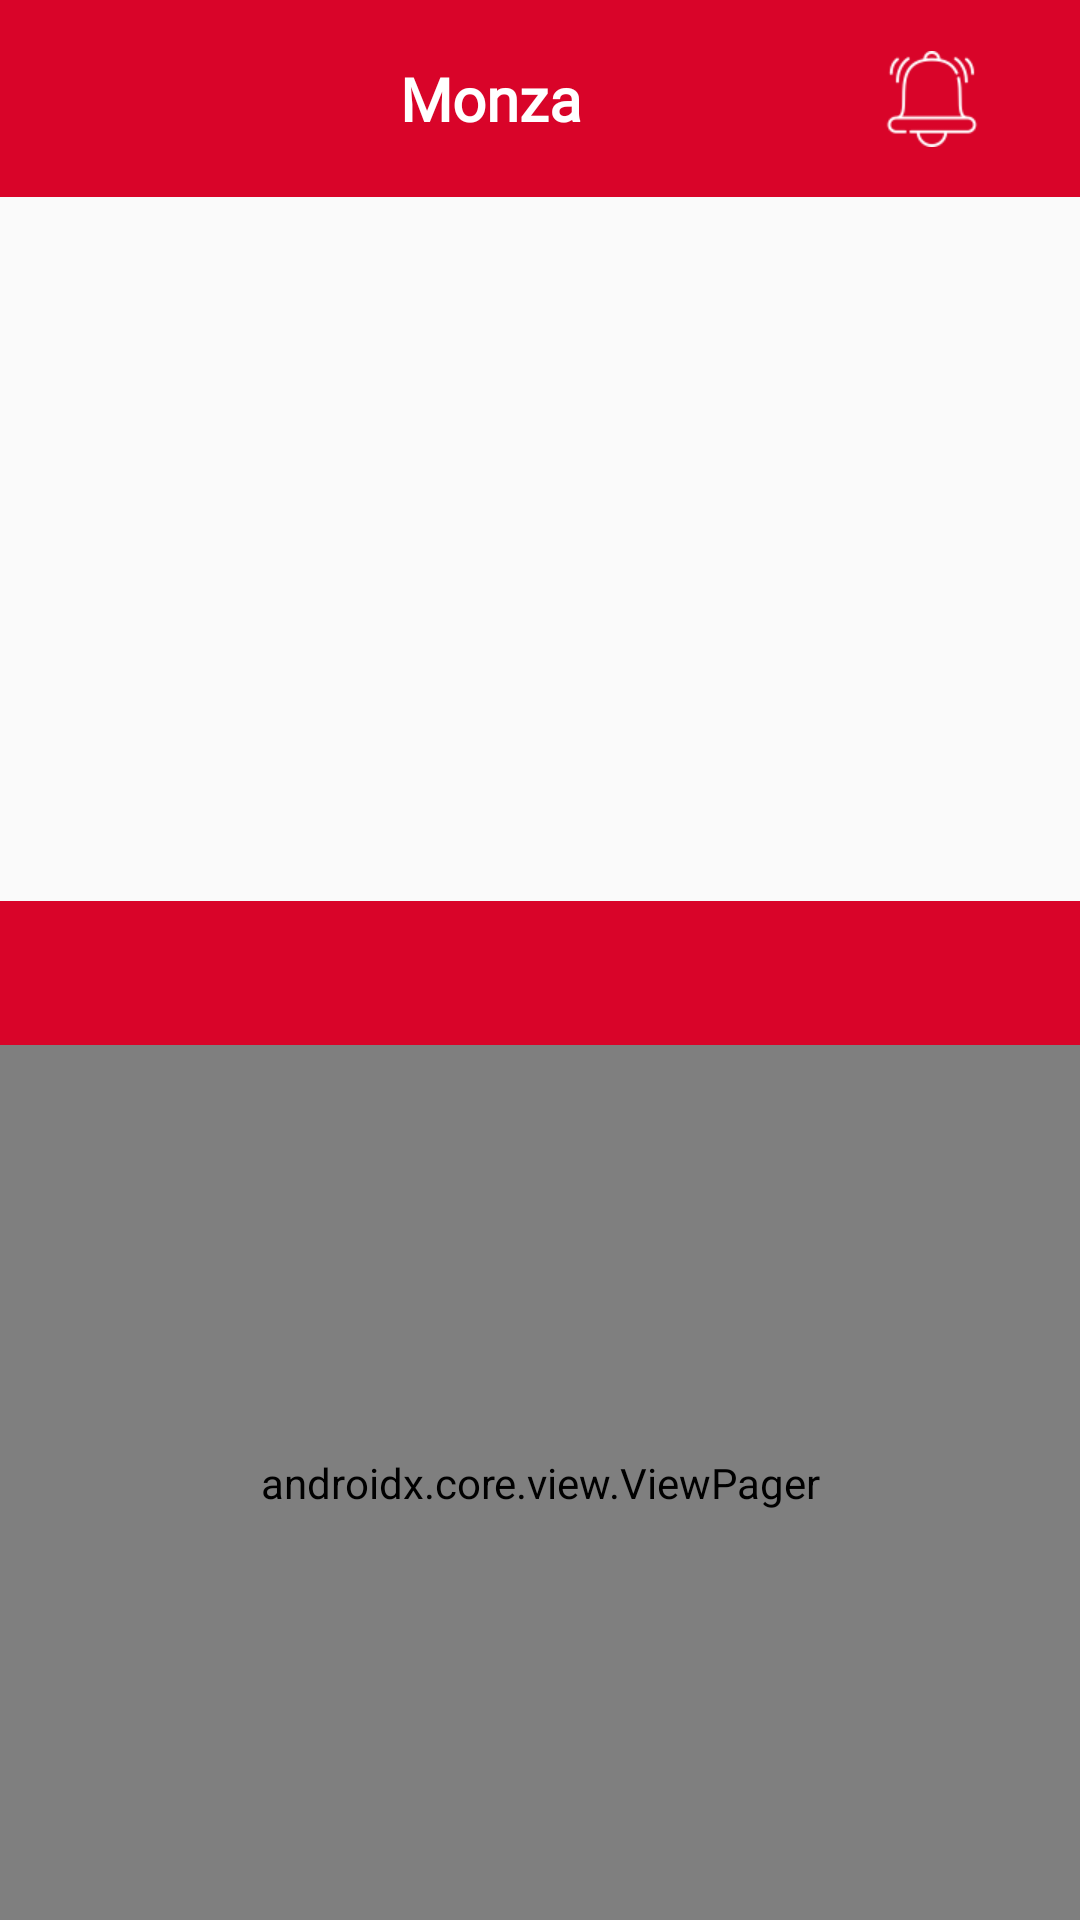

Layout XML and referenced resources for this Android screen:
<!-- AndroidManifest.xml: application theme AppTheme -->
<!-- res/layout/detail_layout.xml -->
<?xml version="1.0" encoding="utf-8"?>
<LinearLayout xmlns:android="http://schemas.android.com/apk/res/android"
    xmlns:app="http://schemas.android.com/apk/res-auto"
    xmlns:tools="http://schemas.android.com/tools"
    android:layout_width="match_parent"
    android:layout_height="match_parent"
    android:orientation="vertical">

    <LinearLayout
        android:layout_width="match_parent"
        android:layout_height="wrap_content"
        android:layout_weight="1"
        android:orientation="horizontal">

        <ImageButton
            android:id="@+id/imageButton"
            android:layout_width="wrap_content"
            android:layout_height="match_parent"
            android:layout_weight="2"
            android:background="@drawable/btn_style1"
            tools:srcCompat="@drawable/back" />

        <TextView
            android:id="@+id/title_detailActivity"
            android:layout_width="wrap_content"
            android:layout_height="match_parent"
            android:layout_weight="4"
            android:background="@color/red"
            android:fontFamily="@font/formula1_regular_web_0"
            android:gravity="center"
            android:text="Monza"
            android:textColor="@color/cardview_light_background"
            android:textSize="20sp"
            android:textStyle="normal|bold" />

        <ImageButton
            android:id="@+id/buttonNotification"
            android:layout_width="wrap_content"
            android:layout_height="match_parent"
            android:layout_weight="2"
            android:background="@drawable/btn_style1"
            android:src="@drawable/bell" />

    </LinearLayout>

    <ImageView
        android:id="@+id/circuitRace"
        android:layout_width="match_parent"
        android:layout_height="31dp"
        android:layout_weight="6" />

    <LinearLayout
        android:layout_width="match_parent"
        android:layout_height="0sp"
        android:layout_weight="10"
        android:orientation="vertical">

        <android.support.design.widget.TabLayout
            android:id="@+id/sliding_tabs"
            android:layout_width="match_parent"
            android:layout_height="wrap_content"
            android:background="@color/red"
            app:tabSelectedTextColor="@color/white"
            app:tabIndicatorColor="@color/white"
            app:tabTextColor="@color/white"
            android:fontFamily="@font/formula1_regular_web_0"
            app:tabGravity="fill"
            app:tabMinWidth="100dp"
            app:tabMode="scrollable" />

        <androidx.core.view.ViewPager
            android:id="@+id/viewpager"
            android:layout_width="match_parent"
            android:layout_height="match_parent"
            android:background="@android:color/white" />
    </LinearLayout>
</LinearLayout>
<!-- resources referenced by this layout -->
<resources>
  <color name="red">#D90429</color>
  <color name="white">#FFFFFF</color>
  <!-- drawable back: png bitmap (drawable-xhdpi, 492 bytes) -->
  <!-- drawable bell: png bitmap (drawable-xhdpi, 1688 bytes) -->
  <!-- drawable btn_style1 (drawable) -->
  <?xml version="1.0" encoding="utf-8"?>
  <selector xmlns:android="http://schemas.android.com/apk/res/android">
      <item >
          <shape android:shape="rectangle"  >
              <corners android:radius="0dip" />
              <stroke android:width="0dip" android:color="#FFFFFF" />
              <gradient android:angle="-90" android:startColor="#D90429" android:endColor="#D90429" />
          </shape>
      </item>
  </selector>
  <style name="AppTheme" parent="Theme.AppCompat.Light.NoActionBar">
          <item name="colorPrimary">@color/colorPrimary</item>
          <item name="colorPrimaryDark">@color/colorPrimaryDark</item>
          <item name="android:typeface">sans</item>
      </style>
  <color name="colorPrimary">#D90429</color>
  <color name="colorPrimaryDark">#D90429</color>
</resources>
